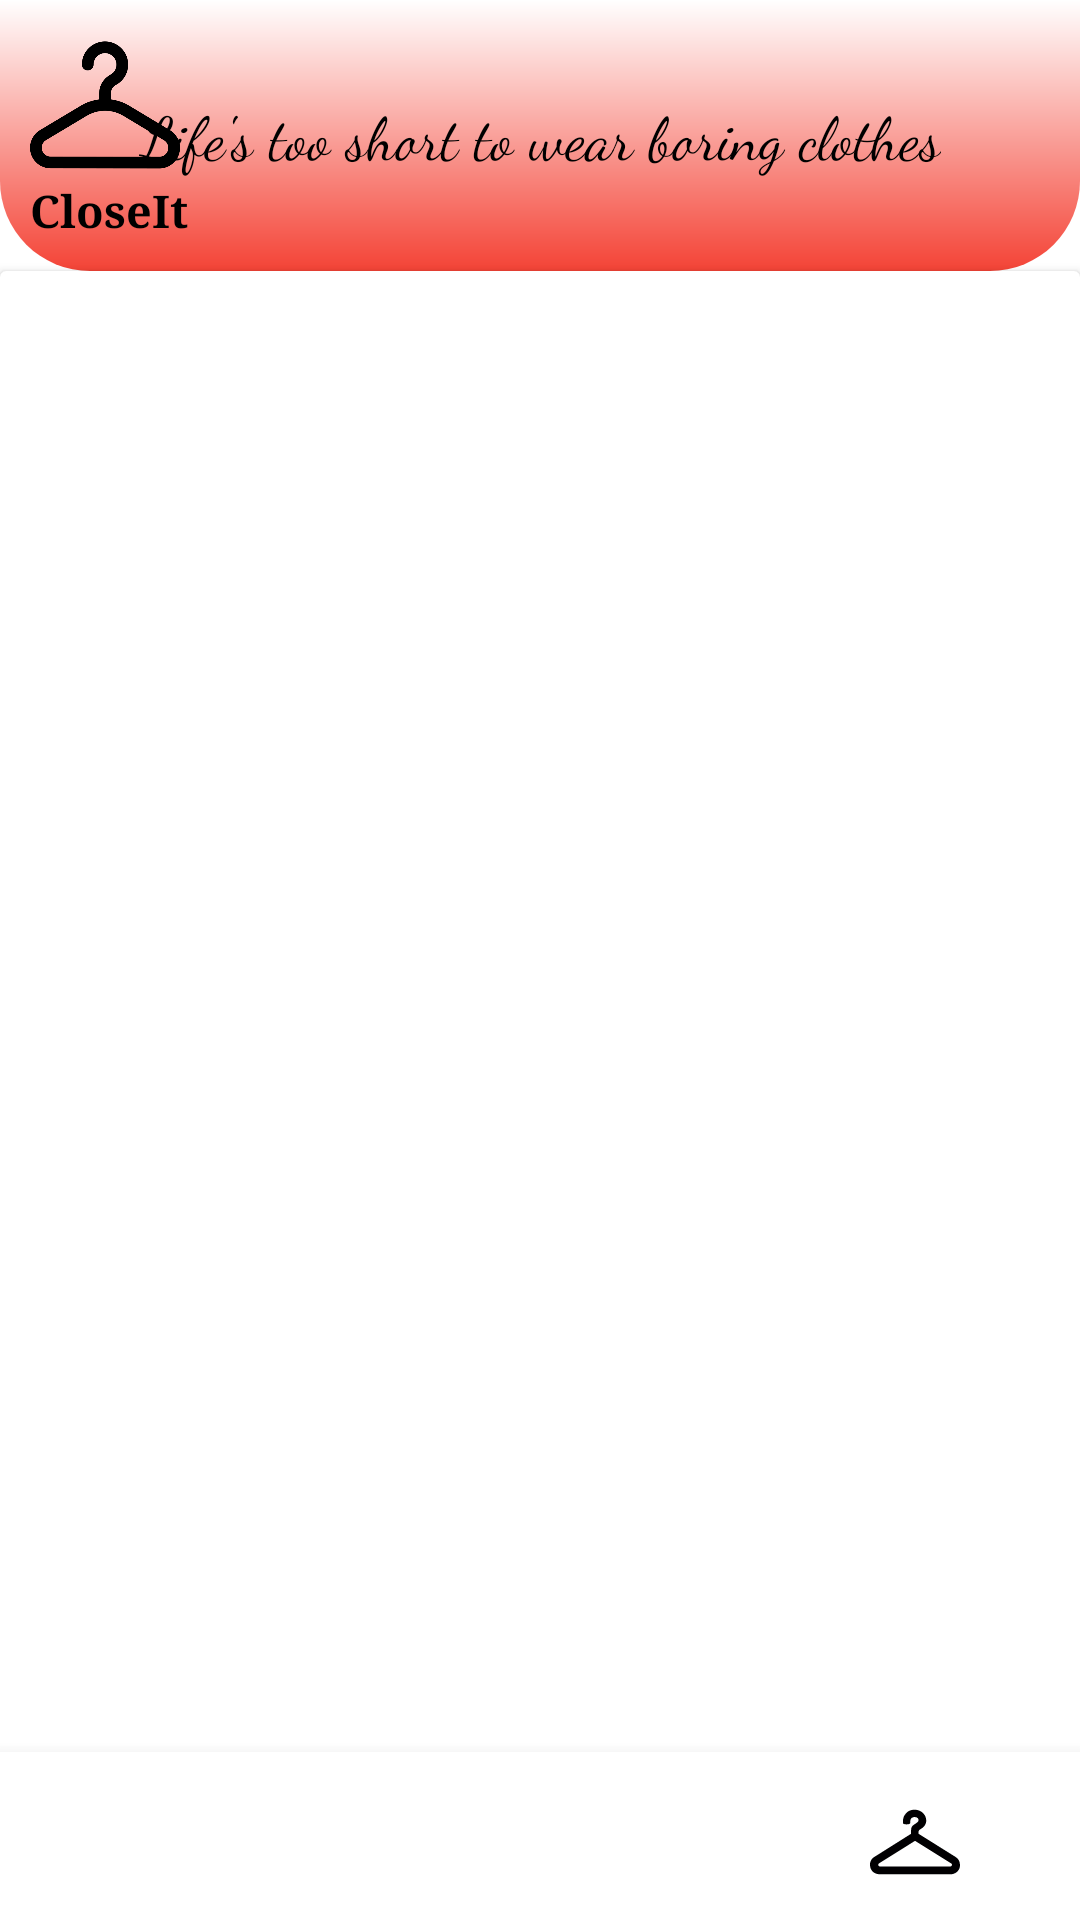

Layout XML and referenced resources for this Android screen:
<!-- AndroidManifest.xml: application theme Theme.MyCloset -->
<!-- res/layout/activity_accessories.xml -->
<?xml version="1.0" encoding="utf-8"?>
<RelativeLayout
    xmlns:android="http://schemas.android.com/apk/res/android"
    xmlns:app="http://schemas.android.com/apk/res-auto"
    xmlns:tools="http://schemas.android.com/tools"
    android:layout_width="match_parent"
    android:layout_height="match_parent"
    tools:context=".MainActivity"


    >

    <RelativeLayout
        android:id="@+id/main_IMG_background"
        android:layout_width="match_parent"
        android:layout_height="wrap_content"
        android:background="@drawable/back_gradient"
        android:padding="10dp">

        <ImageView
            android:id="@+id/main_IMG_logo"
            android:layout_width="50dp"
            android:layout_height="50dp"
            android:layout_row="0"
            android:layout_column="0"
            android:src="@drawable/ic_logo">

        </ImageView>
        <TextView
            android:id="@+id/main_LBL_appname"
            android:layout_width="250dp"
            android:layout_height="wrap_content"
            android:text="CloseIt"
            android:textColor="@android:color/black"
            android:layout_below="@+id/main_IMG_logo"
            android:fontFamily="serif"
            android:textStyle="bold"
            android:textSize="15dp"

            >

        </TextView>
        <TextView
            android:layout_width="wrap_content"
            android:layout_height="wrap_content"
            android:layout_centerInParent="true"
            android:layout_centerHorizontal="true"
            android:text="Life's too short to wear boring clothes"
            android:textColor="@color/black"
            android:fontFamily="cursive"
            android:textSize="20dp"

            >

        </TextView>



    </RelativeLayout>
        <androidx.cardview.widget.CardView
            android:layout_width="match_parent"
            android:layout_height="match_parent"
            android:layout_below="@+id/main_IMG_background">
            <ListView
                android:layout_width="match_parent"
                android:layout_height="match_parent">

            </ListView>
        </androidx.cardview.widget.CardView>

    <com.google.android.material.bottomnavigation.BottomNavigationView
        android:layout_width="match_parent"
        android:layout_height="wrap_content"
        app:itemIconSize="30dp"
        app:labelVisibilityMode="unlabeled"
        android:layout_alignParentBottom="true"

        >

        <ImageView
            android:id="@+id/menu_IMG_homepage"
            android:layout_width="50dp"
            android:layout_height="30dp"
            android:layout_marginTop="15dp"
            android:src="@drawable/menu_img_home"
            android:layout_marginLeft="30dp"



            >

        </ImageView>

        <ImageView
            android:id="@+id/menu_IMG_addPic"
            android:layout_width="50dp"
            android:layout_height="30dp"
            android:layout_marginTop="15dp"
            android:layout_marginBottom="15dp"
            android:src="@drawable/menu_img_add"
            android:layout_gravity="center"



            >

        </ImageView>
        <ImageView
            android:id="@+id/menu_IMG_ootd"
            android:layout_width="50dp"
            android:layout_height="30dp"
            android:layout_marginTop="15dp"
            android:layout_marginBottom="15dp"
            android:src="@drawable/menu_img_hanger"
            android:layout_gravity="right"
            android:layout_marginRight="30dp"
            >

        </ImageView>


    </com.google.android.material.bottomnavigation.BottomNavigationView>




</RelativeLayout>
<!-- resources referenced by this layout -->
<resources>
  <color name="black">#FF000000</color>
  <!-- drawable back_gradient (drawable) -->
  <?xml version="1.0" encoding="utf-8"?>
  <shape xmlns:android="http://schemas.android.com/apk/res/android">
  
      <gradient
          android:startColor="#FFFF"
  
          android:endColor="#F44336"
  
          android:angle="270"/>
      <corners
          android:bottomLeftRadius="30dp"
          android:bottomRightRadius="30dp"/>
  
  </shape>
  <!-- drawable ic_logo: png bitmap (drawable, 10445 bytes) -->
  <!-- drawable menu_img_hanger (drawable) -->
  <?xml version="1.0" encoding="utf-8"?>
  <vector xmlns:android="http://schemas.android.com/apk/res/android"
      android:width="437.053dp"
      android:height="437.053dp"
      android:viewportWidth="437.053"
      android:viewportHeight="437.053">
  
      <path
          android:fillColor="@color/white"
          android:pathData="M416.269,291.633l-180.723-113.19v-8.502c0-5.023,2.577-9.071,8.112-12.721 c0.683-0.455,1.488-0.943,2.382-1.488c8.779-5.381,27.052-16.574,27.052-41.805c0-26.207-21.598-46.317-42.488-50.625 c-21.996-4.568-41.943,0.788-54.933,15.046c-11.843,12.957-15.168,23.752-15.867,41.277c-0.057,1.268-0.089,3.999-0.122,6.665 c-0.033,3.682,7.234,6.674,16.208,6.674h3.251c8.974,0,16.265-2.975,16.282-6.657c0.008-3.04,0.033-6.096,0.057-6.674 c0.496-12.087,3.747-19.2,16.086-21.695c7.673-1.544,15.956,0.602,20.809,5.357c2.203,2.146,3.365,5.869,3.04,9.714 c-0.211,2.561-1.309,7.356-6.145,10.689l-15.485,10.543c-9.876,6.324-14.079,13.892-14.079,25.296v18.931L20.806,291.235 C-5.71,307.589-0.223,335.479,2.094,343.64c2.122,7.438,11.77,31.701,46.902,31.701H390.29c24.825,0,40.529-16.143,45.105-32.157 C440.134,326.44,434.997,302.672,416.269,291.633z M397.906,331.024c-0.853,2.991-3.625,6.218-8.129,6.218 c-0.008,0-0.008,0-0.008,0H48.565c-4.731-0.016-7.397-3.121-8.242-5.771c-1.081-3.406,0.317-6.885,3.536-9.169l174.878-109.459 l175.845,109.923C398.931,325.489,398.354,329.447,397.906,331.024z" />
  </vector>
  <!-- drawable menu_img_home: png bitmap (drawable, 30475 bytes) -->
  <style name="Theme.MyCloset" parent="Theme.MaterialComponents.DayNight.DarkActionBar">
          
          <item name="colorPrimary">@color/purple_500</item>
          <item name="colorPrimaryVariant">@color/purple_700</item>
          <item name="colorOnPrimary">@color/white</item>
          
          <item name="colorSecondary">@color/teal_200</item>
          <item name="colorSecondaryVariant">@color/teal_700</item>
          <item name="colorOnSecondary">@color/black</item>
          
          <item name="android:statusBarColor" tools:targetApi="l">?attr/colorPrimaryVariant</item>
          
      </style>
  <color name="white">#FFFFFFFF</color>
  <color name="purple_500">#FF6200EE</color>
  <color name="purple_700">#FF3700B3</color>
  <color name="teal_200">#FF03DAC5</color>
  <color name="teal_700">#FF018786</color>
</resources>
